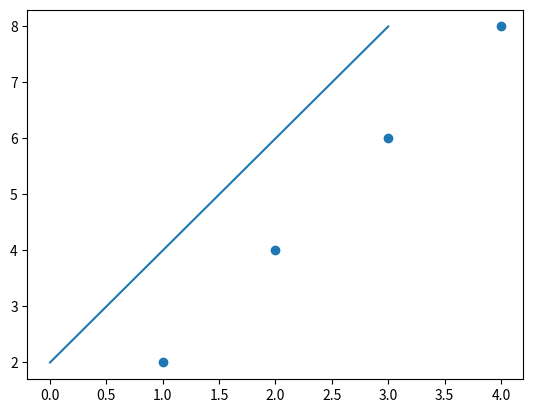

This figure's Python source:
import numpy as np;
import matplotlib.pyplot as plt;
#error cost square function
    # equation of the line we create : y = mx + b
    # re-write the equation to create the error cost function: y = mx + b
    #                                                          0 = mx + b - y
    
    # square the function to create the error cost:            (mx + b - y)^2

    # we need to create a squared function so that we can find the minimum of the function.
    # the general form of the error cost squared function is (prediction - target)^2
    
    # obviously the goal in a linear regression algorithm is to get the prediction as close to the target as possible,
    # doing this results in the error function also becoming equal to 0 or the minimum of the function

    # in the equation we created "mx + b" uses our predicted values (m, b) tp calculate a _prediction_ of y.
    # and then substracts it by the real y or the _target_.

    # hence our function also boils down to (prediction - target)^2


def error_cost(m, b, x, y, learning_rate):
    #x and y aren't multiple values so the function has to take the sum of all the y and x inputs and divide by the average
    
    # we need to calculate the derivative because it not only tells us when to stop calculating 'm' and 'b' but also tells us off we are and guides our calculations

    # calculate the partial derivative of m and the partial derivative of b and use it re-calculate m and b
    # derivative with respect to x = 2(mx + b - y)x
    while True:
        m_derivative = 2 * (np.sum(x*(m*x + b - y)) / y.size)
        b_derivative = 2 * (np.sum(m*x + b - y) / y.size)

        prev_m = m
        prev_b = b

        print(m, b)

        m = m - (m_derivative * learning_rate)
        b = b - (b_derivative * learning_rate)

        print(m, b)

        #the if statement should be based on how different it was from last time
        if prev_m > (m - 1e-6) and prev_m < (m + 1e-6) and prev_b > (b - 1e-6) and prev_b < (b + 1e-6):
            return m, b 
        

def main():
    m = np.random.randint(1, 100)
    b = np.random.randint(1, 100)

    x = np.array([1, 2, 3, 4])
    y = np.array([2, 4, 6, 8])

    (m, b) = error_cost(m, b, x, y, 0.0001);

    plt.set_cmap("jet")
    plt.scatter(x, y);
    plt.plot(2*x);
    plt.show();


main()
